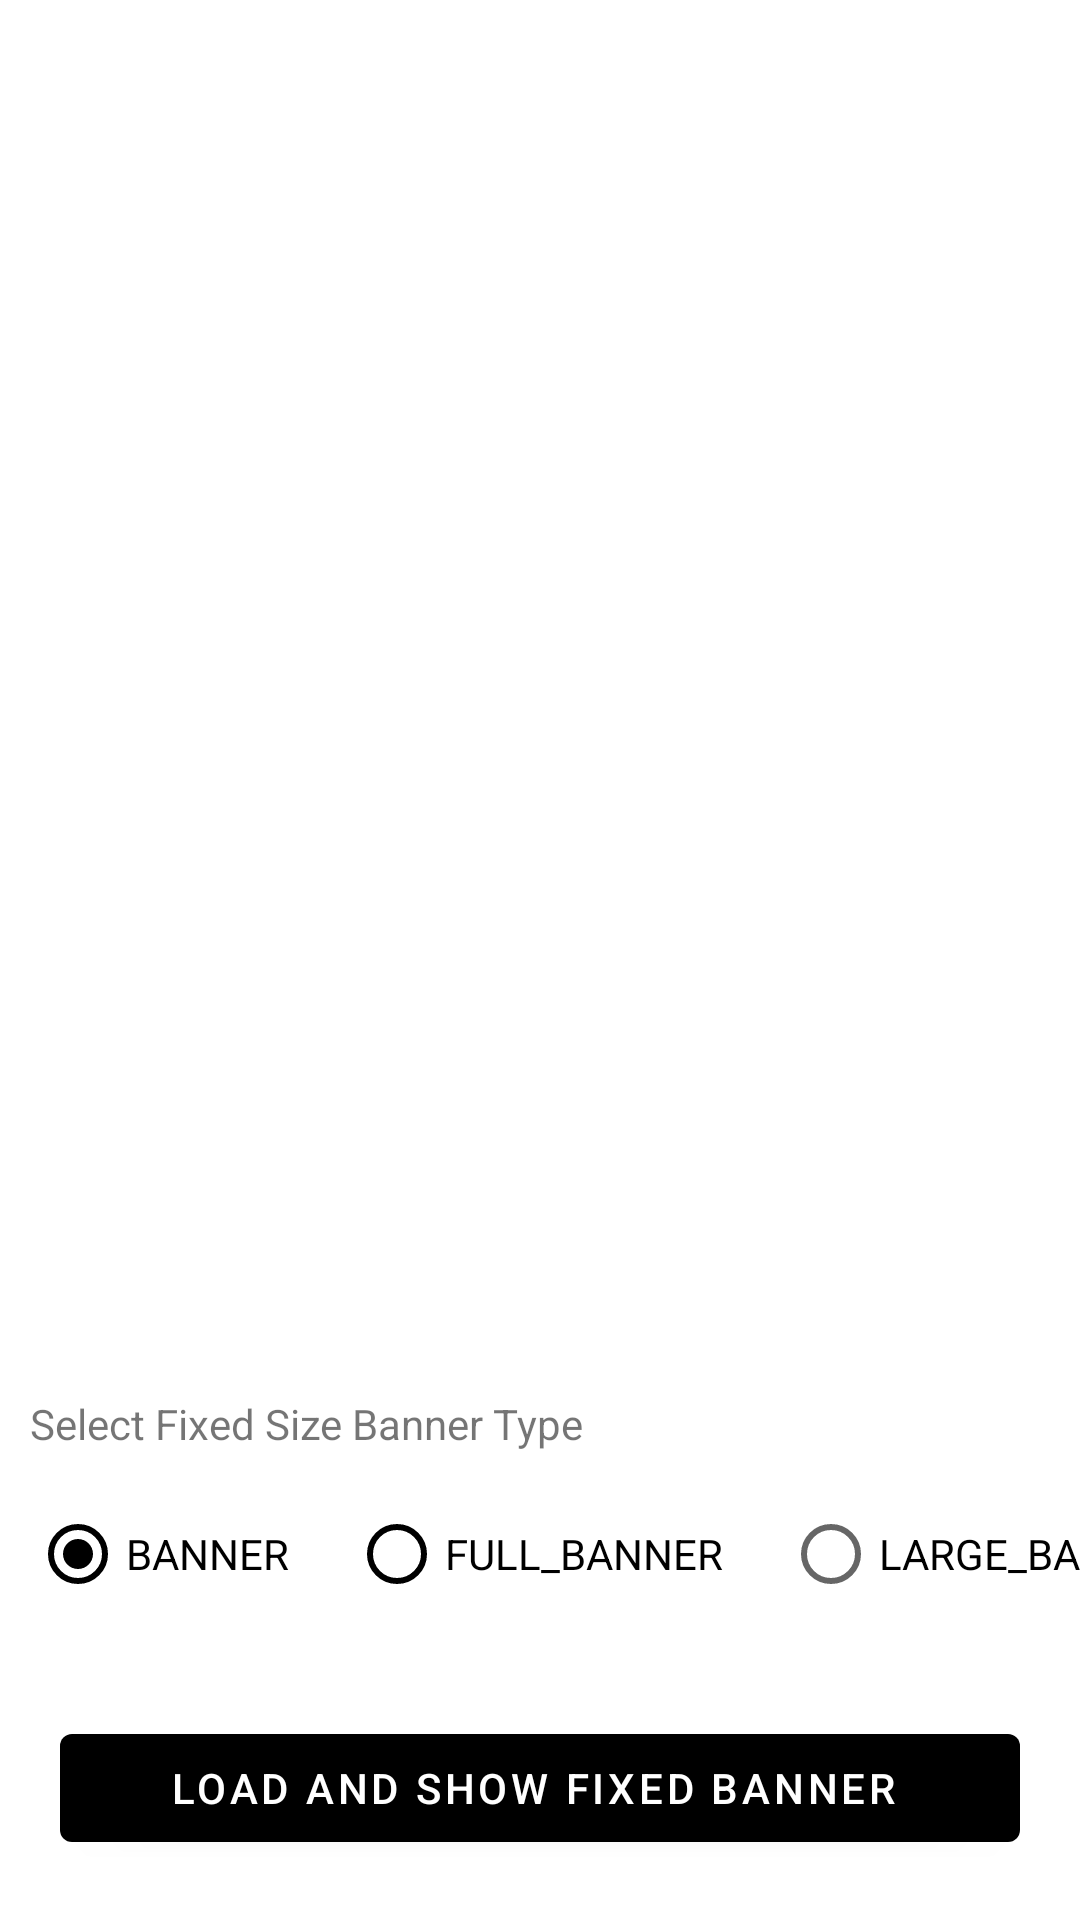

Produce the Android XML layout that renders to this screen, including the resource entries it uses.
<!-- AndroidManifest.xml: application theme Theme.AdMobBanner -->
<!-- res/layout/fragment_fixed.xml -->
<?xml version="1.0" encoding="utf-8"?>
<androidx.constraintlayout.widget.ConstraintLayout xmlns:android="http://schemas.android.com/apk/res/android"
    xmlns:app="http://schemas.android.com/apk/res-auto"
    android:layout_width="match_parent"
    android:layout_height="match_parent"
    android:gravity="center"
    android:orientation="vertical">


    <FrameLayout
        android:id="@+id/bannerAdContainer"
        android:layout_width="match_parent"
        android:layout_height="wrap_content"

        app:layout_constraintBottom_toTopOf="@+id/linearLayout4"
        app:layout_constraintEnd_toEndOf="parent"
        app:layout_constraintStart_toStartOf="parent"
        app:layout_constraintTop_toTopOf="parent" />


    <LinearLayout
        android:id="@+id/linearLayout4"
        android:layout_width="match_parent"
        android:layout_height="wrap_content"
        android:orientation="vertical"
        app:layout_constraintBottom_toBottomOf="parent">

        <com.google.android.material.textview.MaterialTextView
            android:layout_width="wrap_content"
            android:layout_height="wrap_content"
            android:layout_marginStart="10dp"
            android:text="Select Fixed Size Banner Type" />

        <HorizontalScrollView
            android:layout_width="match_parent"
            android:layout_height="wrap_content"
            android:scrollbars="none">


            <LinearLayout
                android:layout_width="wrap_content"
                android:layout_height="wrap_content">

                <RadioGroup
                    android:id="@+id/radioGroup"
                    android:layout_width="match_parent"
                    android:layout_height="wrap_content"
                    android:checkedButton="@id/radioBanner"
                    android:orientation="horizontal">

                    <RadioButton
                        android:id="@+id/radioBanner"
                        android:layout_width="wrap_content"
                        android:layout_height="wrap_content"
                        android:layout_margin="10dp"
                        android:buttonTint="@color/black"
                        android:text="BANNER" />

                    <RadioButton
                        android:id="@+id/radioFullBanner"
                        android:layout_width="wrap_content"
                        android:layout_height="wrap_content"
                        android:layout_margin="10dp"
                        android:buttonTint="@color/black"
                        android:text="FULL_BANNER" />

                    <RadioButton
                        android:id="@+id/radioLargeBanner"
                        android:layout_width="wrap_content"
                        android:layout_height="wrap_content"
                        android:layout_margin="10dp"
                        android:text="LARGE_BANNER" />

                    <RadioButton
                        android:id="@+id/radioLeaderboard"
                        android:layout_width="wrap_content"
                        android:buttonTint="@color/black"
                        android:layout_height="wrap_content"
                        android:layout_margin="10dp"
                        android:text="LEADERBOARD" />

                    <RadioButton
                        android:id="@+id/radioMediumRectangle"
                        android:layout_width="wrap_content"
                        android:layout_height="wrap_content"
                        android:layout_margin="10dp"
                        android:text="MEDIUM_RECTANGLE" />

                    <RadioButton
                        android:id="@+id/radioSkyscraper"
                        android:layout_width="wrap_content"
                        android:buttonTint="@color/black"
                        android:layout_height="wrap_content"
                        android:layout_margin="10dp"
                        android:text="WIDE_SKYSCRAPER" />
                </RadioGroup>


            </LinearLayout>
        </HorizontalScrollView>

        <com.google.android.material.button.MaterialButton
            android:id="@+id/btnLoadAndShowBanner"
            android:layout_width="match_parent"
            android:layout_height="wrap_content"
            android:layout_margin="20dp"
            android:text="Load And Show Fixed Banner "
            app:backgroundTint="@color/black" />

    </LinearLayout>


</androidx.constraintlayout.widget.ConstraintLayout>
<!-- resources referenced by this layout -->
<resources>
  <style name="Theme.AdMobBanner" parent="Theme.MaterialComponents.DayNight.DarkActionBar">
          
          <item name="colorPrimary">@color/black</item>
          <item name="colorPrimaryVariant">@color/purple_700</item>
          <item name="colorOnPrimary">@color/white</item>
          
          <item name="colorSecondary">@color/teal_200</item>
          <item name="colorSecondaryVariant">@color/teal_700</item>
          <item name="colorOnSecondary">@color/black</item>
          
          <item name="android:statusBarColor">@color/black</item>
          
      </style>
  <!-- not gathered from this repository: default colours our renderer supplied (Android Studio template values) -->
  <color name="purple_700">#FF3700B3</color>
  <color name="teal_200">#FF03DAC5</color>
  <color name="teal_700">#FF018786</color>
  <color name="black">#FF000000</color>
  <color name="white">#FFFFFFFF</color>
</resources>
